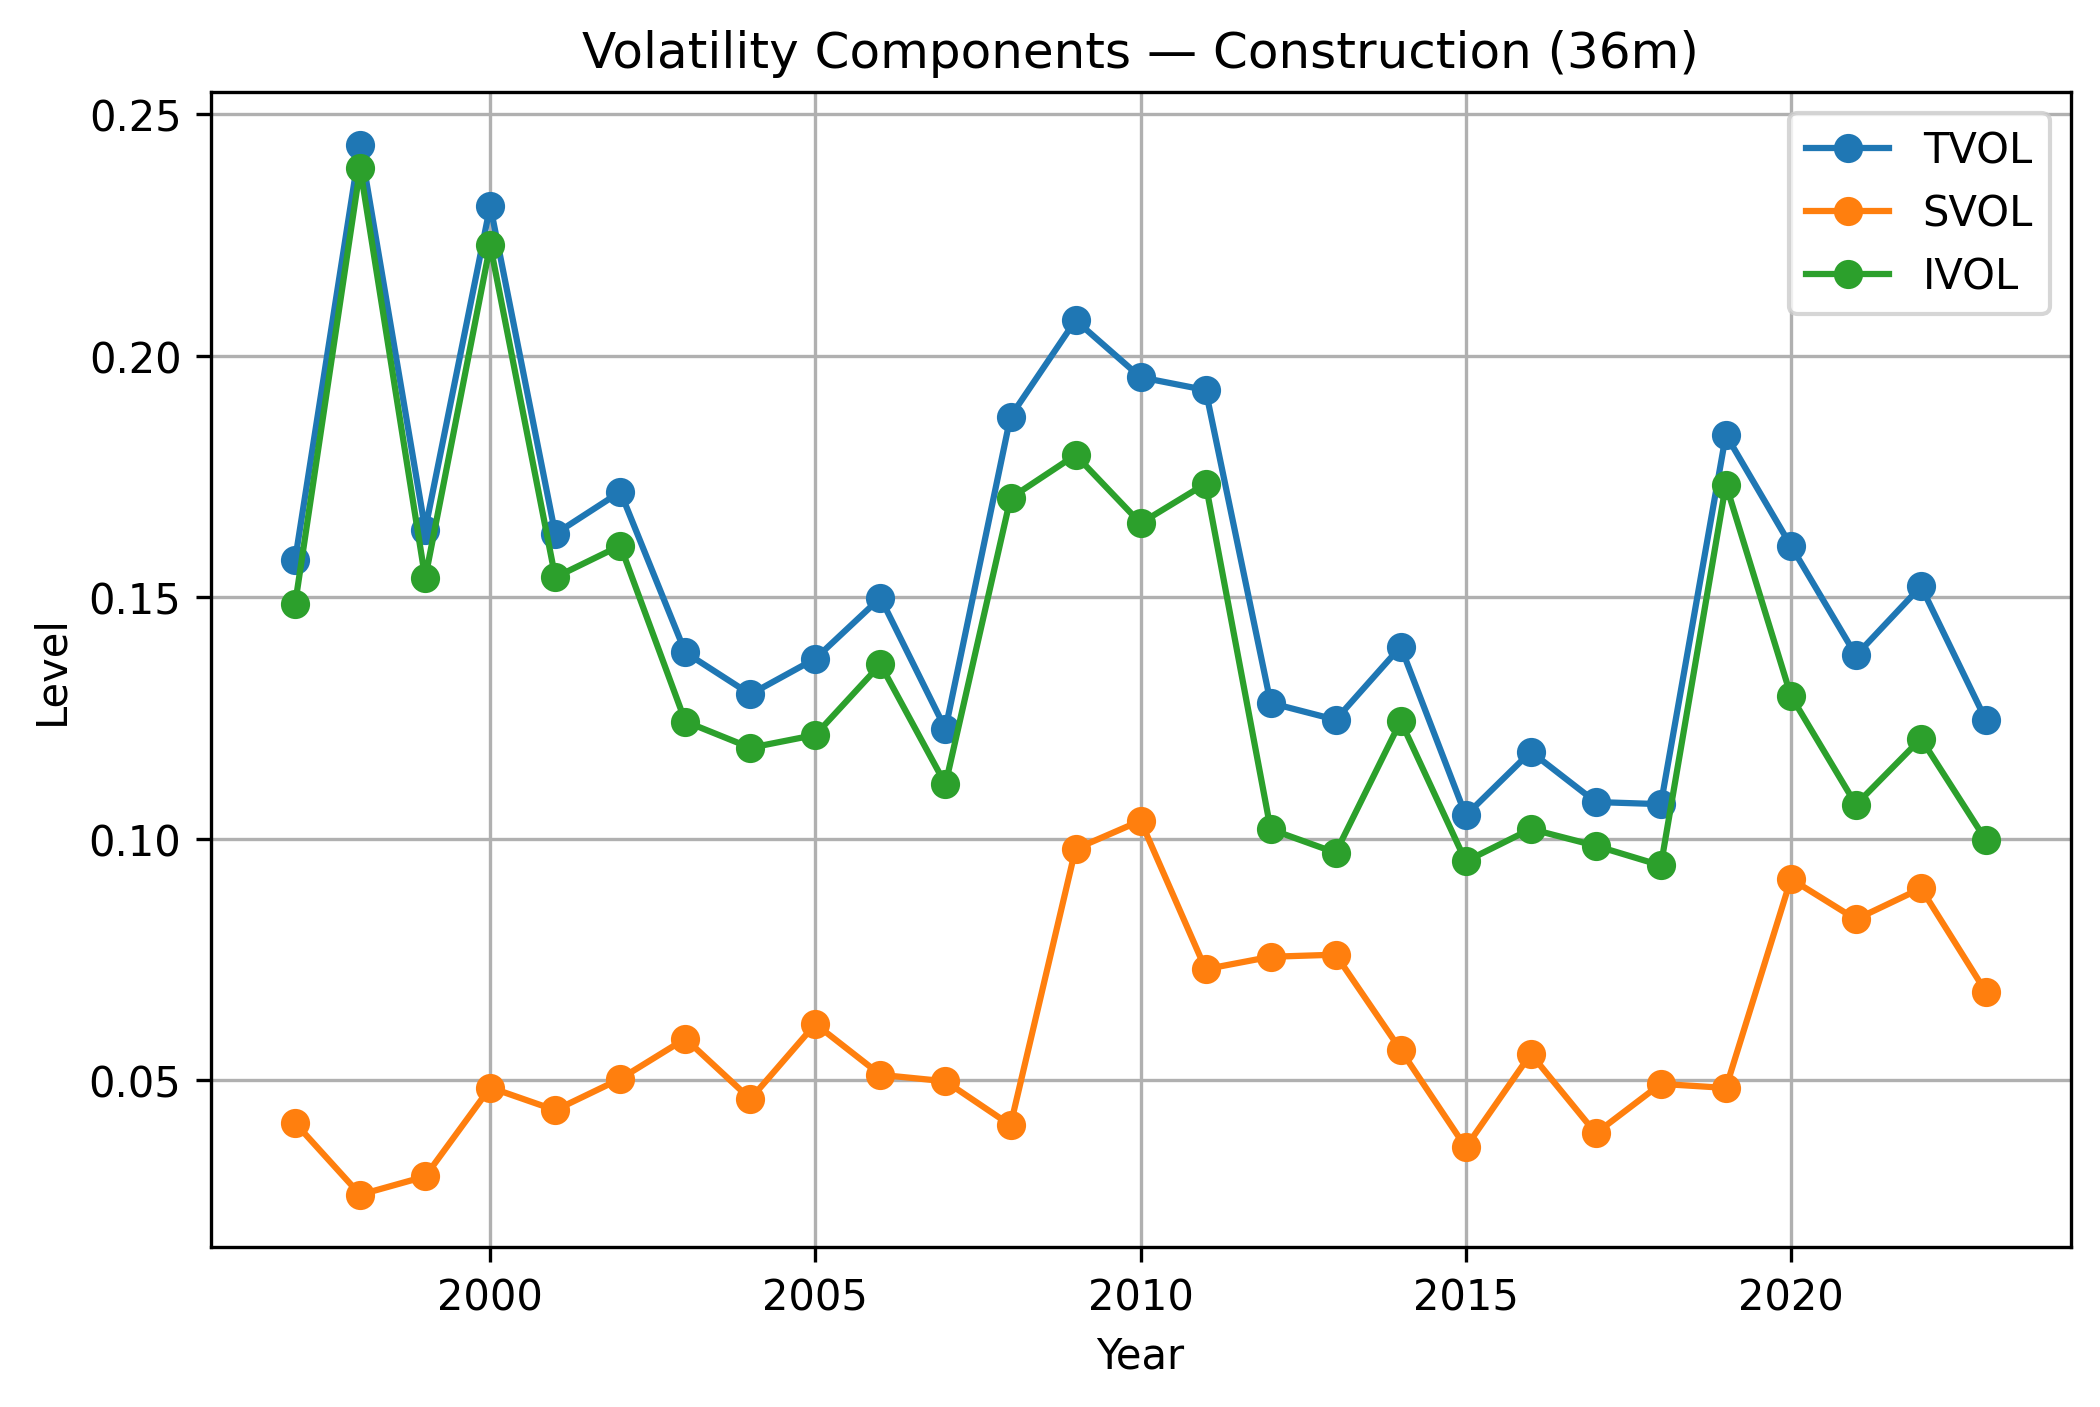

The data file committed next to this chart (first rows):
year, tvol_36m, svol_36m, ivol_36m
1996, , , 
1997, 0.1578, 0.04119, 0.1486
1998, 0.2437, 0.02635, 0.2389
1999, 0.1641, 0.03012, 0.154
2000, 0.2311, 0.04854, 0.223
2001, 0.1632, 0.04385, 0.1542
2002, 0.1719, 0.05034, 0.1607
2003, 0.1386, 0.05864, 0.1243
2004, 0.1299, 0.04615, 0.1189
2005, 0.1373, 0.06169, 0.1215
2006, 0.1499, 0.05117, 0.1361
2007, 0.1228, 0.04982, 0.1113
2008, 0.1874, 0.04074, 0.1706
2009, 0.2074, 0.09793, 0.1795
2010, 0.1956, 0.1038, 0.1654
2011, 0.1929, 0.07304, 0.1736
2012, 0.1281, 0.07561, 0.102
2013, 0.1247, 0.07604, 0.09715
2014, 0.1398, 0.0563, 0.1244
2015, 0.1049, 0.03614, 0.09537
2016, 0.1181, 0.05551, 0.1021
2017, 0.1076, 0.03906, 0.09858
2018, 0.1072, 0.04929, 0.09452
2019, 0.1837, 0.04845, 0.1734
2020, 0.1607, 0.09172, 0.1296
2021, 0.138, 0.08336, 0.1071
2022, 0.1523, 0.08977, 0.1208
2023, 0.1246, 0.06828, 0.09972
